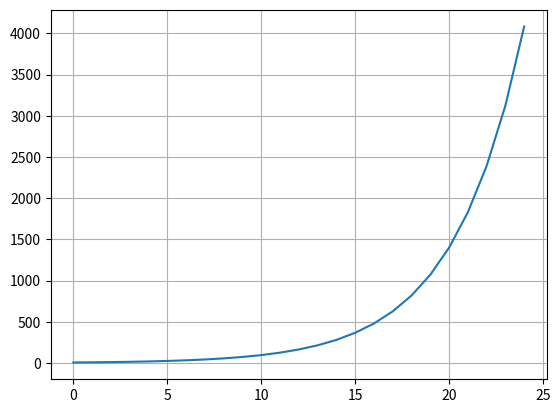

Python code for this plot:
import math
import matplotlib.pyplot as plt
 
def f(x):
    return 6.594*(math.pi**(0.234*x))
 
x = 0
dx = 1
 
x_verdier = []
y_verdier = []
 
while x < 25:
    x_verdier.append(x)
    y_verdier.append(f(x))
    x += dx
 
plt.plot(x_verdier, y_verdier)
plt.grid()
plt.show()